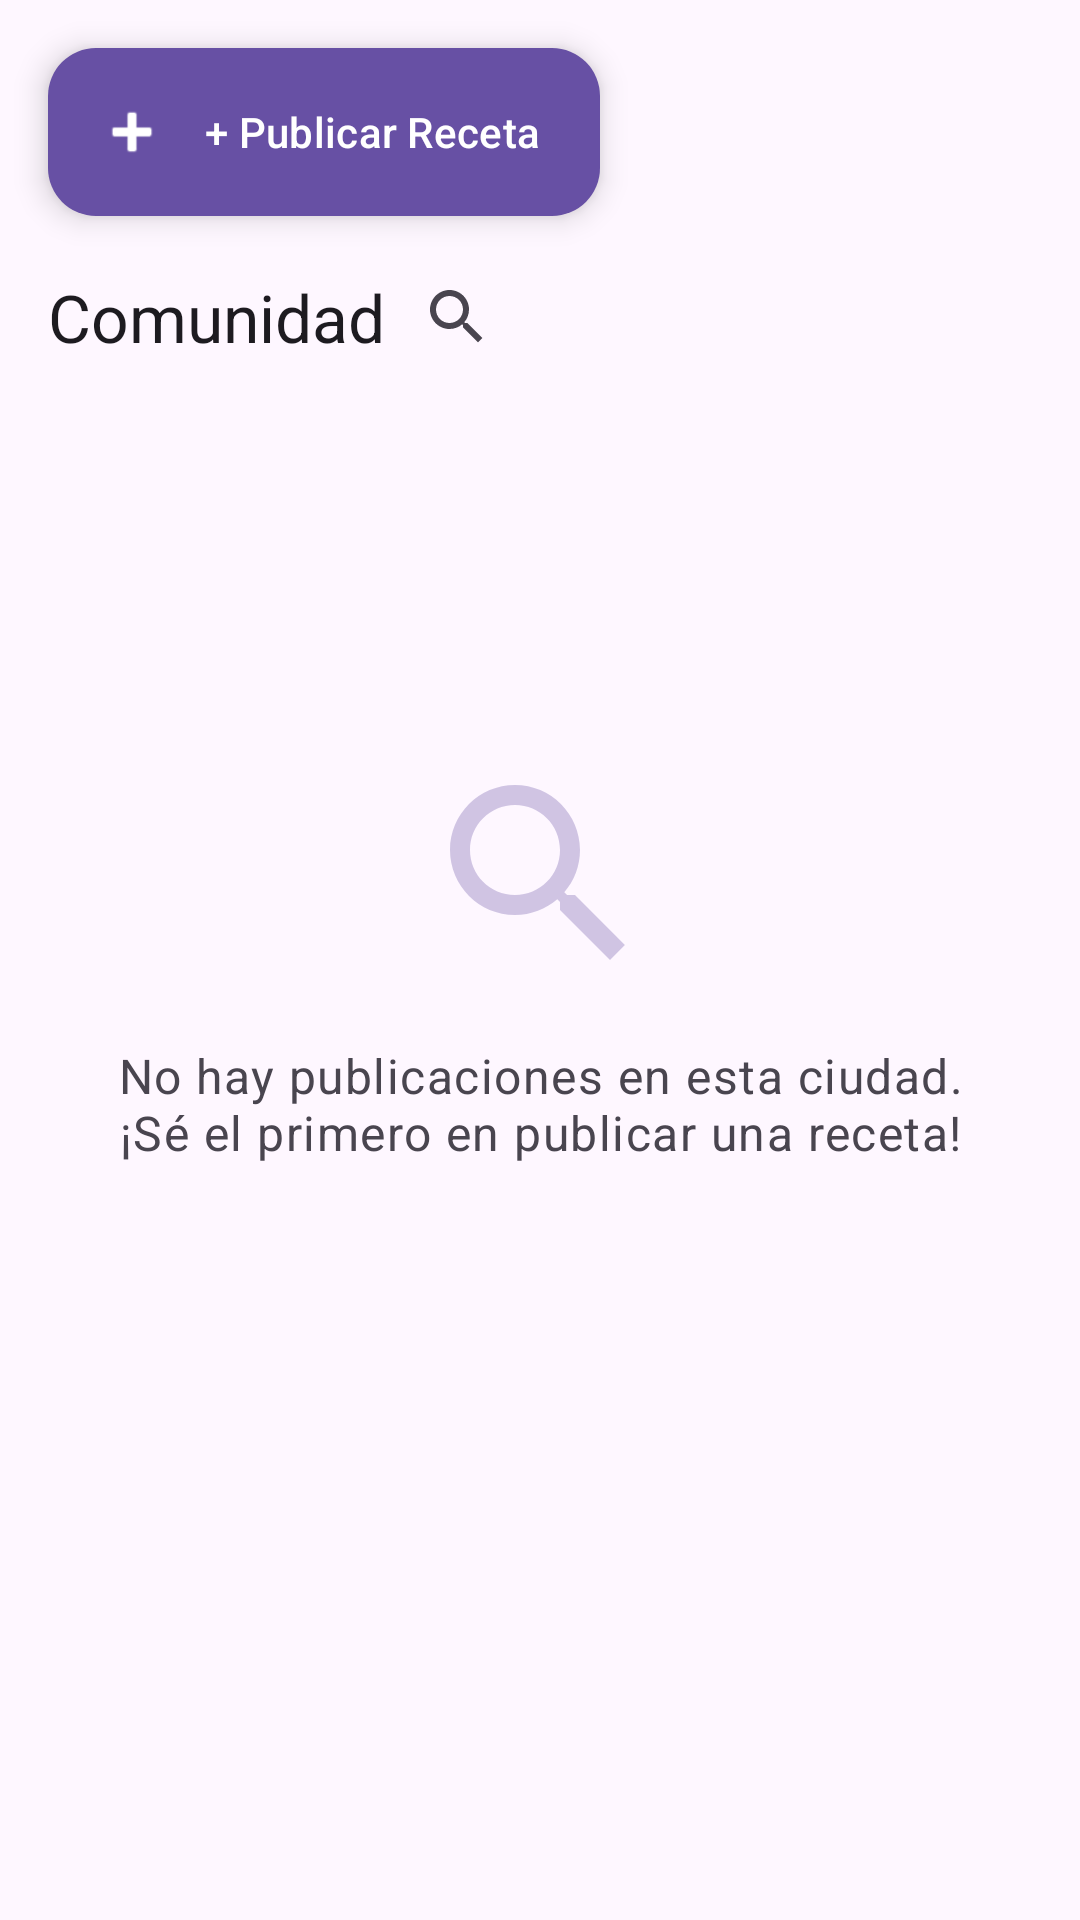

Android layout source for this screen:
<!-- AndroidManifest.xml: application theme Theme.SafeBite -->
<!-- res/layout/fragment_community.xml -->
<?xml version="1.0" encoding="utf-8"?>
<androidx.coordinatorlayout.widget.CoordinatorLayout
    xmlns:android="http://schemas.android.com/apk/res/android"
    xmlns:app="http://schemas.android.com/apk/res-auto"
    xmlns:tools="http://schemas.android.com/tools"
    android:layout_width="match_parent"
    android:layout_height="match_parent"
    android:fitsSystemWindows="true"
    tools:context=".ui.community.CommunityFragment">

    <com.google.android.material.appbar.MaterialToolbar
        android:id="@+id/toolbarCommunity"
        android:layout_width="match_parent"
        android:layout_height="wrap_content"
        android:background="?attr/colorSurface"
        app:title="@string/community_title">

        <LinearLayout
            android:layout_width="0dp"
            android:layout_height="wrap_content"
            android:layout_weight="1"
            android:orientation="horizontal"
            android:gravity="center_vertical"
            android:clickable="true"
            android:focusable="true"
            android:background="?attr/selectableItemBackground"
            android:id="@+id/layoutCitySelector"
            android:paddingEnd="12dp">

            <TextView
                android:id="@+id/textSelectedCity"
                android:layout_width="wrap_content"
                android:layout_height="wrap_content"
                android:text="@string/community_default_city"
                android:textAppearance="?attr/textAppearanceTitleMedium"
                android:textStyle="bold" />

            <ImageView
                android:layout_width="24dp"
                android:layout_height="24dp"
                android:src="@drawable/ic_arrow_dropdown"
                android:contentDescription="@string/community_city_selector_cd"
                app:tint="?attr/colorOnSurface" />
        </LinearLayout>

        <ImageView
            android:layout_width="40dp"
            android:layout_height="40dp"
            android:src="@drawable/ic_search"
            android:contentDescription="@string/search_cd"
            android:padding="8dp"
            app:tint="?attr/colorOnSurfaceVariant"
            android:background="?attr/selectableItemBackgroundBorderless" />
    </com.google.android.material.appbar.MaterialToolbar>

    <androidx.recyclerview.widget.RecyclerView
        android:id="@+id/rvCommunityFeed"
        android:layout_width="match_parent"
        android:layout_height="match_parent"
        android:clipToPadding="false"
        android:paddingTop="8dp"
        android:paddingBottom="88dp"
        android:paddingHorizontal="12dp"
        app:layout_behavior="@string/appbar_scrolling_view_behavior"
        android:visibility="gone"
        tools:listitem="@layout/item_community_post" />

    <LinearLayout
        android:id="@+id/layoutEmptyFeed"
        android:layout_width="match_parent"
        android:layout_height="match_parent"
        android:gravity="center"
        android:orientation="vertical"
        android:visibility="visible"
        android:padding="32dp"
        app:layout_behavior="@string/appbar_scrolling_view_behavior">

        <androidx.appcompat.widget.AppCompatImageView
            android:layout_width="80dp"
            android:layout_height="80dp"
            android:src="@drawable/ic_search"
            android:contentDescription="@string/community_empty_cd"
            android:alpha="0.3" />

        <TextView
            android:id="@+id/textEmptyFeed"
            android:layout_width="match_parent"
            android:layout_height="wrap_content"
            android:layout_marginTop="16dp"
            android:gravity="center"
            android:text="@string/community_empty"
            android:textAppearance="?attr/textAppearanceBodyLarge"
            android:textColor="?attr/colorOnSurfaceVariant" />
    </LinearLayout>

    <com.google.android.material.floatingactionbutton.ExtendedFloatingActionButton
        android:id="@+id/fabPublishTip"
        android:layout_width="wrap_content"
        android:layout_height="wrap_content"
        android:layout_margin="16dp"
        android:text="@string/community_fab_text"
        android:contentDescription="@string/community_fab_cd"
        app:icon="@android:drawable/ic_input_add"
        app:backgroundTint="@color/scanner_capture_button"
        app:iconTint="@color/white"
        android:textColor="@color/white"
        app:layout_anchor="@id/rvCommunityFeed"
        app:layout_anchorGravity="bottom|right|end" />

</androidx.coordinatorlayout.widget.CoordinatorLayout>
<!-- res/layout/item_community_post.xml (included above) -->
<?xml version="1.0" encoding="utf-8"?>
<com.google.android.material.card.MaterialCardView
    xmlns:android="http://schemas.android.com/apk/res/android"
    xmlns:app="http://schemas.android.com/apk/res-auto"
    xmlns:tools="http://schemas.android.com/tools"
    android:layout_width="match_parent"
    android:layout_height="wrap_content"
    android:layout_marginBottom="12dp"
    android:clickable="true"
    android:focusable="true"
    app:cardElevation="3dp"
    app:strokeColor="?attr/colorOutlineVariant"
    app:strokeWidth="1dp"
    app:contentPadding="16dp">

    <LinearLayout
        android:layout_width="match_parent"
        android:layout_height="wrap_content"
        android:orientation="vertical">

        <LinearLayout
            android:layout_width="match_parent"
            android:layout_height="wrap_content"
            android:orientation="horizontal"
            android:gravity="center_vertical">

            <com.google.android.material.imageview.ShapeableImageView
                android:layout_width="40dp"
                android:layout_height="40dp"
                android:src="@drawable/ic_profile"
                android:contentDescription="@string/profile_avatar_cd"
                android:backgroundTint="?attr/colorPrimaryContainer"
                app:shapeAppearanceOverlay="@style/ShapeAppearanceOverlay.Avatar.Circle"
                app:tint="?attr/colorOnPrimaryContainer" />

            <LinearLayout
                android:layout_width="0dp"
                android:layout_height="wrap_content"
                android:layout_weight="1"
                android:layout_marginStart="12dp"
                android:orientation="vertical">

                <TextView
                    android:id="@+id/textCreatorName"
                    android:layout_width="wrap_content"
                    android:layout_height="wrap_content"
                    android:textAppearance="?attr/textAppearanceLabelLarge"
                    android:textStyle="bold"
                    tools:text="Chef María" />

                <TextView
                    android:id="@+id/textTimeAgo"
                    android:layout_width="wrap_content"
                    android:layout_height="wrap_content"
                    android:textAppearance="?attr/textAppearanceBodySmall"
                    android:textColor="?attr/colorOnSurfaceVariant"
                    tools:text="Hace 16 horas" />
            </LinearLayout>
        </LinearLayout>

        <TextView
            android:id="@+id/textProductName"
            android:layout_width="match_parent"
            android:layout_height="wrap_content"
            android:layout_marginTop="12dp"
            android:textAppearance="?attr/textAppearanceTitleMedium"
            android:textStyle="bold"
            tools:text="Harina de Almendras" />

        <TextView
            android:id="@+id/textPrice"
            android:layout_width="wrap_content"
            android:layout_height="wrap_content"
            android:layout_marginTop="8dp"
            android:textAppearance="?attr/textAppearanceLabelLarge"
            android:textStyle="bold"
            android:textColor="?attr/colorPrimary"
            tools:text="$12.900" />

        <com.google.android.material.card.MaterialCardView
            android:id="@+id/cardAllergenAlert"
            android:layout_width="wrap_content"
            android:layout_height="wrap_content"
            android:layout_marginTop="10dp"
            app:cardCornerRadius="8dp"
            app:cardElevation="0dp"
            app:strokeWidth="0dp"
            app:contentPadding="0dp">

            <TextView
                android:id="@+id/textAllergenTag"
                android:layout_width="wrap_content"
                android:layout_height="wrap_content"
                android:paddingLeft="14dp"
                android:paddingRight="14dp"
                android:paddingTop="8dp"
                android:paddingBottom="8dp"
                android:textColor="@android:color/white"
                android:textAppearance="?attr/textAppearanceLabelMedium"
                android:textStyle="bold"
                tools:text="✓ 100% Seguro para tu Perfil" />
        </com.google.android.material.card.MaterialCardView>

        <TextView
            android:id="@+id/textCommunityTip"
            android:layout_width="match_parent"
            android:layout_height="wrap_content"
            android:layout_marginTop="12dp"
            android:textAppearance="?attr/textAppearanceBodyMedium"
            android:lineSpacingExtra="4dp"
            tools:text="Precio especial por mayoreo. Perfecta para repostería libre de gluten." />

        <View
            android:layout_width="match_parent"
            android:layout_height="1dp"
            android:layout_marginVertical="12dp"
            android:background="?attr/colorOutlineVariant"
            android:alpha="0.4" />

        <LinearLayout
            android:layout_width="match_parent"
            android:layout_height="wrap_content"
            android:orientation="horizontal"
            android:gravity="center_vertical">

            <androidx.appcompat.widget.AppCompatImageView
                android:layout_width="16dp"
                android:layout_height="16dp"
                android:src="@drawable/ic_pin"
                android:contentDescription="@string/community_pin_cd" />

            <TextView
                android:id="@+id/textStoreLocation"
                android:layout_width="wrap_content"
                android:layout_height="wrap_content"
                android:layout_marginStart="6dp"
                android:textAppearance="?attr/textAppearanceBodySmall"
                android:textColor="?attr/colorOnSurfaceVariant"
                tools:text="Éxito Cabecera" />
        </LinearLayout>
    </LinearLayout>

</com.google.android.material.card.MaterialCardView>
<!-- resources referenced by this layout -->
<resources>
  <color name="scanner_capture_button">#FF6750A4</color>
  <color name="white">#FFFFFFFF</color>
  <!-- drawable ic_arrow_dropdown (drawable) -->
  <?xml version="1.0" encoding="utf-8"?>
  <vector xmlns:android="http://schemas.android.com/apk/res/android"
      android:width="24dp"
      android:height="24dp"
      android:viewportWidth="24"
      android:viewportHeight="24">
      <path
          android:pathData="M7,10l5,5 5,-5z"
          android:fillColor="#FFFFFF" />
  </vector>
  <!-- drawable ic_pin (drawable) -->
  <?xml version="1.0" encoding="utf-8"?>
  <vector xmlns:android="http://schemas.android.com/apk/res/android"
      android:width="18dp"
      android:height="18dp"
      android:viewportWidth="24"
      android:viewportHeight="24">
      <path
          android:pathData="M12,2C8.13,2 5,5.13 5,9c0,5.25 7,13 7,13s7,-7.75 7,-13c0,-3.87 -3.13,-7 -7,-7zM12,11.5c-1.38,0 -2.5,-1.12 -2.5,-2.5s1.12,-2.5 2.5,-2.5 2.5,1.12 2.5,2.5 -1.12,2.5 -2.5,2.5z"
          android:fillColor="#FF666666" />
  </vector>
  <!-- drawable ic_profile (drawable) -->
  <?xml version="1.0" encoding="utf-8"?>
  <vector xmlns:android="http://schemas.android.com/apk/res/android"
      android:width="24dp"
      android:height="24dp"
      android:viewportWidth="24"
      android:viewportHeight="24">
      <path
          android:pathData="M12,12c2.21,0 4,-1.79 4,-4s-1.79,-4 -4,-4 -4,1.79 -4,4 1.79,4 4,4zM12,14c-2.67,0 -8,1.34 -8,4v2h16v-2c0,-2.66 -5.33,-4 -8,-4z"
          android:fillColor="#FFFFFF" />
  </vector>
  <!-- drawable ic_search (drawable) -->
  <?xml version="1.0" encoding="utf-8"?>
  <vector xmlns:android="http://schemas.android.com/apk/res/android"
      android:width="24dp"
      android:height="24dp"
      android:viewportWidth="24"
      android:viewportHeight="24">
      <path
          android:pathData="M15.5,14h-0.79l-0.28,-0.27C15.41,12.59 16,11.11 16,9.5 16,5.91 13.09,3 9.5,3S3,5.91 3,9.5 5.91,16 9.5,16c1.61,0 3.09,-0.59 4.23,-1.57l0.27,0.28v0.79l5,4.99L20.49,19l-4.99,-5zM9.5,14C7.01,14 5,11.99 5,9.5S7.01,5 9.5,5 14,7.01 14,9.5 11.99,14 9.5,14z"
          android:fillColor="@color/scanner_capture_button" />
  </vector>
  <string name="community_city_selector_cd">Seleccionar ciudad</string>
  <string name="community_default_city">Bucaramanga</string>
  <string name="community_empty">No hay publicaciones en esta ciudad. ¡Sé el primero en publicar una receta!</string>
  <string name="community_empty_cd">Feed vacío</string>
  <string name="community_fab_cd">Publicar una receta en la comunidad</string>
  <string name="community_fab_text">+ Publicar Receta</string>
  <string name="community_pin_cd">Ubicación</string>
  <string name="community_title">Comunidad</string>
  <string name="profile_avatar_cd">Foto de perfil</string>
  <string name="search_cd">Buscar</string>
  <style name="ShapeAppearanceOverlay.Avatar.Circle" parent="">
          <item name="cornerFamily">rounded</item>
          <item name="cornerSize">50%</item>
      </style>
  <style name="Theme.SafeBite" parent="Theme.Material3.Light.NoActionBar">
          <item name="colorPrimary">@color/purple_500</item>
          <item name="colorPrimaryContainer">@color/purple_200</item>
          <item name="colorOnPrimary">@color/white</item>
          <item name="android:statusBarColor">?attr/colorPrimary</item>
      </style>
  <color name="purple_500">#FF6200EE</color>
  <color name="purple_200">#FFBB86FC</color>
</resources>
